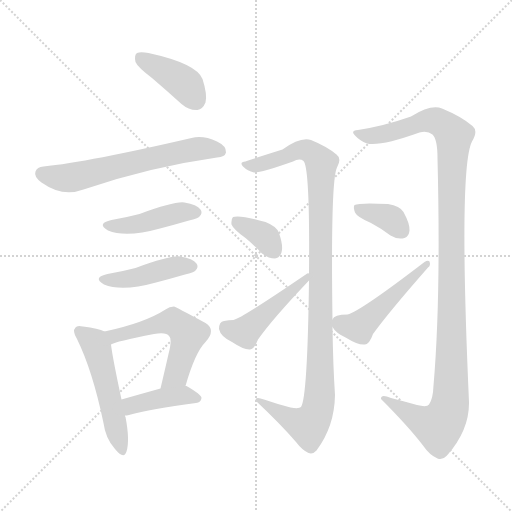
t = 0.00 s
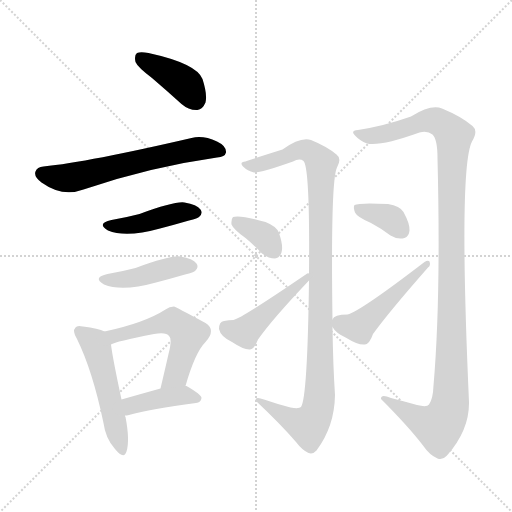
t = 1.94 s
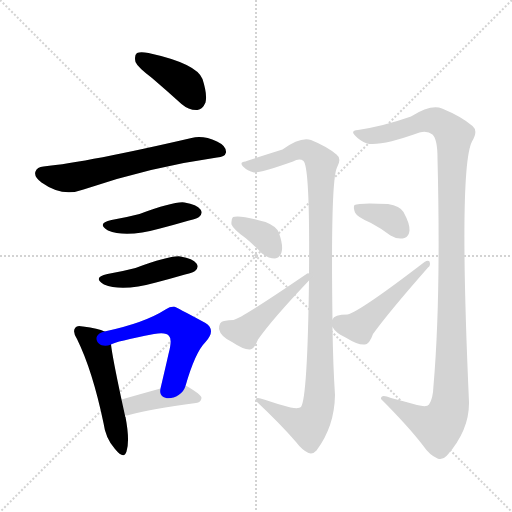
t = 3.88 s
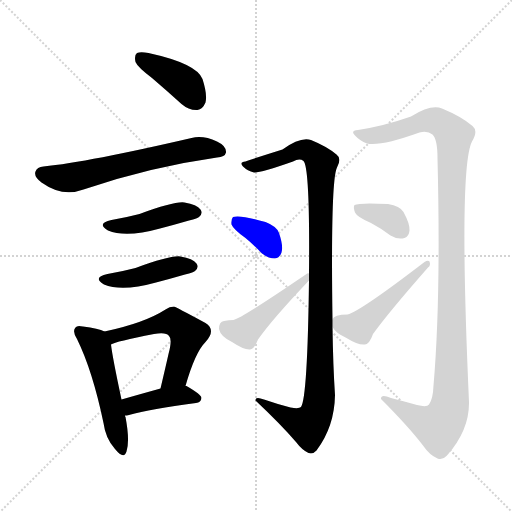
t = 5.82 s
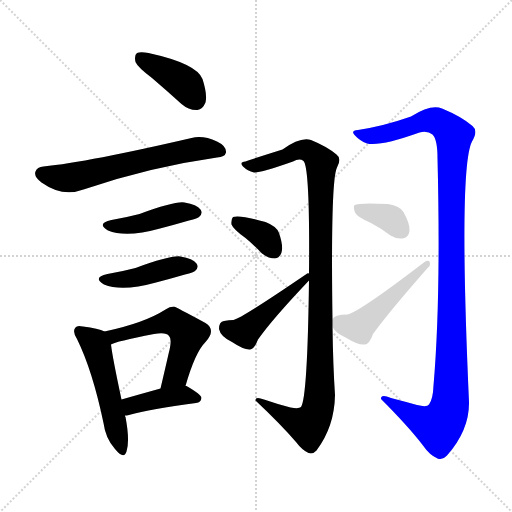
t = 7.76 s
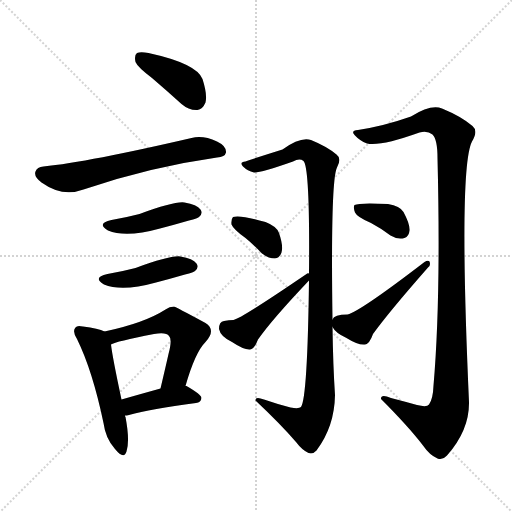
t = 9.69 s

The animated SVG that drew these frames (rendered in a browser with its animation timeline set to each time). Animation: 13 CSS @keyframes rules; one cycle of 9.69 s.

<svg version="1.1" viewBox="0 0 1024 1024" xmlns="http://www.w3.org/2000/svg">
  <g stroke="lightgray" stroke-dasharray="1,1" stroke-width="1" transform="scale(4, 4)">
    <line x1="0" y1="0" x2="256" y2="256"></line>
    <line x1="256" y1="0" x2="0" y2="256"></line>
    <line x1="128" y1="0" x2="128" y2="256"></line>
    <line x1="0" y1="128" x2="256" y2="128"></line>
  </g>
<g transform="scale(1, -1) translate(0, -900)">
   <style type="text/css">
    @keyframes keyframes0 {
      from {
       stroke: blue;
       stroke-dashoffset: 399;
       stroke-width: 128;
       }
       56% {
       animation-timing-function: step-end;
       stroke: blue;
       stroke-dashoffset: 0;
       stroke-width: 128;
       }
       to {
       stroke: black;
       stroke-width: 1024;
       }
       }
       #make-me-a-hanzi-animation-0 {
         animation: keyframes0 0.574707s both;
         animation-delay: 0.000000s;
         animation-timing-function: linear;
       }
    @keyframes keyframes1 {
      from {
       stroke: blue;
       stroke-dashoffset: 622;
       stroke-width: 128;
       }
       67% {
       animation-timing-function: step-end;
       stroke: blue;
       stroke-dashoffset: 0;
       stroke-width: 128;
       }
       to {
       stroke: black;
       stroke-width: 1024;
       }
       }
       #make-me-a-hanzi-animation-1 {
         animation: keyframes1 0.756185s both;
         animation-delay: 0.574707s;
         animation-timing-function: linear;
       }
    @keyframes keyframes2 {
      from {
       stroke: blue;
       stroke-dashoffset: 432;
       stroke-width: 128;
       }
       58% {
       animation-timing-function: step-end;
       stroke: blue;
       stroke-dashoffset: 0;
       stroke-width: 128;
       }
       to {
       stroke: black;
       stroke-width: 1024;
       }
       }
       #make-me-a-hanzi-animation-2 {
         animation: keyframes2 0.601562s both;
         animation-delay: 1.330892s;
         animation-timing-function: linear;
       }
    @keyframes keyframes3 {
      from {
       stroke: blue;
       stroke-dashoffset: 432;
       stroke-width: 128;
       }
       58% {
       animation-timing-function: step-end;
       stroke: blue;
       stroke-dashoffset: 0;
       stroke-width: 128;
       }
       to {
       stroke: black;
       stroke-width: 1024;
       }
       }
       #make-me-a-hanzi-animation-3 {
         animation: keyframes3 0.601562s both;
         animation-delay: 1.932454s;
         animation-timing-function: linear;
       }
    @keyframes keyframes4 {
      from {
       stroke: blue;
       stroke-dashoffset: 513;
       stroke-width: 128;
       }
       63% {
       animation-timing-function: step-end;
       stroke: blue;
       stroke-dashoffset: 0;
       stroke-width: 128;
       }
       to {
       stroke: black;
       stroke-width: 1024;
       }
       }
       #make-me-a-hanzi-animation-4 {
         animation: keyframes4 0.667480s both;
         animation-delay: 2.534017s;
         animation-timing-function: linear;
       }
    @keyframes keyframes5 {
      from {
       stroke: blue;
       stroke-dashoffset: 545;
       stroke-width: 128;
       }
       64% {
       animation-timing-function: step-end;
       stroke: blue;
       stroke-dashoffset: 0;
       stroke-width: 128;
       }
       to {
       stroke: black;
       stroke-width: 1024;
       }
       }
       #make-me-a-hanzi-animation-5 {
         animation: keyframes5 0.693522s both;
         animation-delay: 3.201497s;
         animation-timing-function: linear;
       }
    @keyframes keyframes6 {
      from {
       stroke: blue;
       stroke-dashoffset: 407;
       stroke-width: 128;
       }
       57% {
       animation-timing-function: step-end;
       stroke: blue;
       stroke-dashoffset: 0;
       stroke-width: 128;
       }
       to {
       stroke: black;
       stroke-width: 1024;
       }
       }
       #make-me-a-hanzi-animation-6 {
         animation: keyframes6 0.581217s both;
         animation-delay: 3.895020s;
         animation-timing-function: linear;
       }
    @keyframes keyframes7 {
      from {
       stroke: blue;
       stroke-dashoffset: 1058;
       stroke-width: 128;
       }
       77% {
       animation-timing-function: step-end;
       stroke: blue;
       stroke-dashoffset: 0;
       stroke-width: 128;
       }
       to {
       stroke: black;
       stroke-width: 1024;
       }
       }
       #make-me-a-hanzi-animation-7 {
         animation: keyframes7 1.111003s both;
         animation-delay: 4.476237s;
         animation-timing-function: linear;
       }
    @keyframes keyframes8 {
      from {
       stroke: blue;
       stroke-dashoffset: 355;
       stroke-width: 128;
       }
       54% {
       animation-timing-function: step-end;
       stroke: blue;
       stroke-dashoffset: 0;
       stroke-width: 128;
       }
       to {
       stroke: black;
       stroke-width: 1024;
       }
       }
       #make-me-a-hanzi-animation-8 {
         animation: keyframes8 0.538900s both;
         animation-delay: 5.587240s;
         animation-timing-function: linear;
       }
    @keyframes keyframes9 {
      from {
       stroke: blue;
       stroke-dashoffset: 463;
       stroke-width: 128;
       }
       60% {
       animation-timing-function: step-end;
       stroke: blue;
       stroke-dashoffset: 0;
       stroke-width: 128;
       }
       to {
       stroke: black;
       stroke-width: 1024;
       }
       }
       #make-me-a-hanzi-animation-9 {
         animation: keyframes9 0.626790s both;
         animation-delay: 6.126139s;
         animation-timing-function: linear;
       }
    @keyframes keyframes10 {
      from {
       stroke: blue;
       stroke-dashoffset: 1166;
       stroke-width: 128;
       }
       79% {
       animation-timing-function: step-end;
       stroke: blue;
       stroke-dashoffset: 0;
       stroke-width: 128;
       }
       to {
       stroke: black;
       stroke-width: 1024;
       }
       }
       #make-me-a-hanzi-animation-10 {
         animation: keyframes10 1.198893s both;
         animation-delay: 6.752930s;
         animation-timing-function: linear;
       }
    @keyframes keyframes11 {
      from {
       stroke: blue;
       stroke-dashoffset: 360;
       stroke-width: 128;
       }
       54% {
       animation-timing-function: step-end;
       stroke: blue;
       stroke-dashoffset: 0;
       stroke-width: 128;
       }
       to {
       stroke: black;
       stroke-width: 1024;
       }
       }
       #make-me-a-hanzi-animation-11 {
         animation: keyframes11 0.542969s both;
         animation-delay: 7.951823s;
         animation-timing-function: linear;
       }
    @keyframes keyframes12 {
      from {
       stroke: blue;
       stroke-dashoffset: 481;
       stroke-width: 128;
       }
       61% {
       animation-timing-function: step-end;
       stroke: blue;
       stroke-dashoffset: 0;
       stroke-width: 128;
       }
       to {
       stroke: black;
       stroke-width: 1024;
       }
       }
       #make-me-a-hanzi-animation-12 {
         animation: keyframes12 0.641439s both;
         animation-delay: 8.494792s;
         animation-timing-function: linear;
       }
</style>
<path d="M 304.0 744.0 Q 332.0 720.0 363.0 692.0 Q 378.0 679.0 395.0 680.0 Q 405.0 681.0 411.0 695.0 Q 415.0 711.0 405.0 742.0 Q 393.0 773.0 297.0 794.0 Q 281.0 797.0 274.0 794.0 Q 268.0 790.0 271.0 776.0 Q 275.0 766.0 304.0 744.0 Z" fill="lightgray"></path> 
<path d="M 87.0 567.0 Q 74.0 566.0 71.0 557.0 Q 67.0 547.0 83.0 535.0 Q 125.0 505.0 167.0 521.0 Q 299.0 566.0 434.0 585.0 Q 450.0 586.0 452.0 595.0 Q 453.0 608.0 434.0 617.0 Q 406.0 630.0 383.0 624.0 Q 176.0 576.0 87.0 567.0 Z" fill="lightgray"></path> 
<path d="M 223.0 460.0 Q 192.0 453.0 216.0 439.0 Q 252.0 424.0 320.0 443.0 Q 347.0 450.0 378.0 459.0 Q 396.0 463.0 399.0 467.0 Q 406.0 474.0 401.0 481.0 Q 394.0 491.0 369.0 495.0 Q 350.0 498.0 279.0 472.0 Q 252.0 465.0 223.0 460.0 Z" fill="lightgray"></path> 
<path d="M 215.0 352.0 Q 184.0 345.0 208.0 331.0 Q 244.0 316.0 312.0 335.0 Q 339.0 342.0 370.0 351.0 Q 388.0 355.0 391.0 359.0 Q 398.0 366.0 393.0 373.0 Q 386.0 383.0 361.0 387.0 Q 342.0 390.0 271.0 364.0 Q 244.0 357.0 215.0 352.0 Z" fill="lightgray"></path> 
<path d="M 209.0 237.0 Q 197.0 243.0 166.0 247.0 Q 154.0 250.0 151.0 245.0 Q 144.0 238.0 154.0 222.0 Q 185.0 159.0 207.0 54.0 Q 211.0 23.0 230.0 2.0 Q 248.0 -20.0 253.0 -3.0 Q 260.0 19.0 251.0 66.0 Q 250.0 67.0 250.0 69.0 L 243.0 101.0 Q 225.0 185.0 222.0 211.0 C 219.0 233.0 219.0 233.0 209.0 237.0 Z" fill="lightgray"></path> 
<path d="M 371.0 128.0 Q 390.0 195.0 411.0 216.0 Q 433.0 240.0 411.0 254.0 Q 350.0 287.0 348.0 287.0 Q 339.0 287.0 331.0 281.0 Q 289.0 254.0 209.0 237.0 C 180.0 231.0 194.0 200.0 222.0 211.0 Q 231.0 217.0 308.0 232.0 Q 333.0 236.0 338.0 228.0 Q 345.0 222.0 337.0 192.0 Q 330.0 161.0 321.0 123.0 C 314.0 94.0 363.0 99.0 371.0 128.0 Z" fill="lightgray"></path> 
<path d="M 250.0 69.0 Q 253.0 69.0 258.0 70.0 Q 301.0 82.0 392.0 94.0 Q 402.0 95.0 403.0 104.0 Q 403.0 111.0 373.0 128.0 L 371.0 128.0 L 321.0 123.0 Q 278.0 111.0 243.0 101.0 C 214.0 93.0 220.0 66.0 250.0 69.0 Z" fill="lightgray"></path> 
<path d="M 665.0 261.0 Q 661.0 540.0 674.0 565.0 Q 684.0 583.0 673.0 591.0 Q 654.0 607.0 622.0 620.0 Q 601.0 627.0 565.0 601.0 Q 498.0 580.0 491.0 577.0 Q 478.0 576.0 486.0 567.0 Q 495.0 558.0 508.0 555.0 Q 521.0 554.0 586.0 577.0 Q 599.0 584.0 607.0 578.0 Q 620.0 565.0 618.0 353.0 L 618.0 339.0 Q 615.0 105.0 602.0 86.0 Q 598.0 82.0 581.0 85.0 Q 554.0 92.0 528.0 101.0 Q 510.0 108.0 511.0 99.0 Q 563.0 50.0 592.0 16.0 Q 604.0 0.0 617.0 -6.0 Q 626.0 -9.0 633.0 -1.0 Q 669.0 47.0 670.0 110.0 Q 666.0 171.0 665.0 246.0 L 665.0 261.0 Z" fill="lightgray"></path> 
<path d="M 491.0 424.0 Q 507.0 411.0 524.0 393.0 Q 537.0 383.0 550.0 383.0 Q 559.0 384.0 563.0 395.0 Q 567.0 408.0 558.0 434.0 Q 554.0 447.0 531.0 456.0 Q 479.0 471.0 466.0 466.0 Q 462.0 462.0 463.0 451.0 Q 467.0 441.0 491.0 424.0 Z" fill="lightgray"></path> 
<path d="M 618.0 353.0 Q 615.0 354.0 613.0 352.0 Q 484.0 264.0 467.0 260.0 Q 458.0 260.0 448.0 258.0 Q 438.0 257.0 438.0 242.0 Q 441.0 227.0 464.0 216.0 Q 488.0 200.0 500.0 201.0 Q 509.0 202.0 516.0 221.0 Q 544.0 261.0 618.0 339.0 C 637.0 359.0 637.0 359.0 618.0 353.0 Z" fill="lightgray"></path> 
<path d="M 716.0 640.0 Q 700.0 639.0 710.0 629.0 Q 719.0 619.0 734.0 613.0 Q 761.0 607.0 839.0 635.0 Q 855.0 639.0 865.0 631.0 Q 875.0 621.0 875.0 584.0 Q 882.0 301.0 867.0 129.0 Q 866.0 102.0 858.0 91.0 Q 854.0 85.0 834.0 90.0 Q 809.0 97.0 782.0 104.0 Q 761.0 113.0 762.0 102.0 Q 817.0 47.0 846.0 9.0 Q 859.0 -10.0 875.0 -17.0 Q 885.0 -21.0 894.0 -11.0 Q 939.0 40.0 938.0 96.0 Q 917.0 565.0 944.0 617.0 Q 957.0 638.0 945.0 648.0 Q 923.0 667.0 884.0 683.0 Q 862.0 692.0 822.0 667.0 Q 768.0 648.0 716.0 640.0 Z" fill="lightgray"></path> 
<path d="M 742.0 454.0 Q 761.0 444.0 781.0 429.0 Q 796.0 420.0 809.0 424.0 Q 818.0 427.0 819.0 439.0 Q 820.0 452.0 807.0 476.0 Q 800.0 488.0 776.0 492.0 Q 718.0 495.0 709.0 490.0 Q 706.0 486.0 710.0 475.0 Q 714.0 466.0 742.0 454.0 Z" fill="lightgray"></path> 
<path d="M 665.0 246.0 Q 671.0 234.0 693.0 224.0 Q 717.0 209.0 730.0 211.0 Q 739.0 212.0 746.0 232.0 Q 777.0 275.0 856.0 365.0 Q 862.0 369.0 859.0 377.0 Q 856.0 380.0 849.0 376.0 Q 720.0 277.0 695.0 271.0 Q 668.0 271.0 665.0 261.0 C 659.0 254.0 659.0 254.0 665.0 246.0 Z" fill="lightgray"></path> 
      <clipPath id="make-me-a-hanzi-clip-0">
      <path d="M 304.0 744.0 Q 332.0 720.0 363.0 692.0 Q 378.0 679.0 395.0 680.0 Q 405.0 681.0 411.0 695.0 Q 415.0 711.0 405.0 742.0 Q 393.0 773.0 297.0 794.0 Q 281.0 797.0 274.0 794.0 Q 268.0 790.0 271.0 776.0 Q 275.0 766.0 304.0 744.0 Z" fill="lightgray"></path>
      </clipPath>
      <path clip-path="url(#make-me-a-hanzi-clip-0)" d="M 280.0 786.0 L 369.0 733.0 L 391.0 700.0 " fill="none" id="make-me-a-hanzi-animation-0" stroke-dasharray="271 542" stroke-linecap="round"></path>

      <clipPath id="make-me-a-hanzi-clip-1">
      <path d="M 87.0 567.0 Q 74.0 566.0 71.0 557.0 Q 67.0 547.0 83.0 535.0 Q 125.0 505.0 167.0 521.0 Q 299.0 566.0 434.0 585.0 Q 450.0 586.0 452.0 595.0 Q 453.0 608.0 434.0 617.0 Q 406.0 630.0 383.0 624.0 Q 176.0 576.0 87.0 567.0 Z" fill="lightgray"></path>
      </clipPath>
      <path clip-path="url(#make-me-a-hanzi-clip-1)" d="M 83.0 553.0 L 134.0 544.0 L 377.0 600.0 L 421.0 603.0 L 441.0 598.0 " fill="none" id="make-me-a-hanzi-animation-1" stroke-dasharray="494 988" stroke-linecap="round"></path>

      <clipPath id="make-me-a-hanzi-clip-2">
      <path d="M 223.0 460.0 Q 192.0 453.0 216.0 439.0 Q 252.0 424.0 320.0 443.0 Q 347.0 450.0 378.0 459.0 Q 396.0 463.0 399.0 467.0 Q 406.0 474.0 401.0 481.0 Q 394.0 491.0 369.0 495.0 Q 350.0 498.0 279.0 472.0 Q 252.0 465.0 223.0 460.0 Z" fill="lightgray"></path>
      </clipPath>
      <path clip-path="url(#make-me-a-hanzi-clip-2)" d="M 217.0 450.0 L 274.0 451.0 L 359.0 475.0 L 390.0 475.0 " fill="none" id="make-me-a-hanzi-animation-2" stroke-dasharray="304 608" stroke-linecap="round"></path>

      <clipPath id="make-me-a-hanzi-clip-3">
      <path d="M 215.0 352.0 Q 184.0 345.0 208.0 331.0 Q 244.0 316.0 312.0 335.0 Q 339.0 342.0 370.0 351.0 Q 388.0 355.0 391.0 359.0 Q 398.0 366.0 393.0 373.0 Q 386.0 383.0 361.0 387.0 Q 342.0 390.0 271.0 364.0 Q 244.0 357.0 215.0 352.0 Z" fill="lightgray"></path>
      </clipPath>
      <path clip-path="url(#make-me-a-hanzi-clip-3)" d="M 209.0 342.0 L 266.0 343.0 L 351.0 367.0 L 382.0 367.0 " fill="none" id="make-me-a-hanzi-animation-3" stroke-dasharray="304 608" stroke-linecap="round"></path>

      <clipPath id="make-me-a-hanzi-clip-4">
      <path d="M 209.0 237.0 Q 197.0 243.0 166.0 247.0 Q 154.0 250.0 151.0 245.0 Q 144.0 238.0 154.0 222.0 Q 185.0 159.0 207.0 54.0 Q 211.0 23.0 230.0 2.0 Q 248.0 -20.0 253.0 -3.0 Q 260.0 19.0 251.0 66.0 Q 250.0 67.0 250.0 69.0 L 243.0 101.0 Q 225.0 185.0 222.0 211.0 C 219.0 233.0 219.0 233.0 209.0 237.0 Z" fill="lightgray"></path>
      </clipPath>
      <path clip-path="url(#make-me-a-hanzi-clip-4)" d="M 160.0 237.0 L 189.0 214.0 L 194.0 203.0 L 242.0 1.0 " fill="none" id="make-me-a-hanzi-animation-4" stroke-dasharray="385 770" stroke-linecap="round"></path>

      <clipPath id="make-me-a-hanzi-clip-5">
      <path d="M 371.0 128.0 Q 390.0 195.0 411.0 216.0 Q 433.0 240.0 411.0 254.0 Q 350.0 287.0 348.0 287.0 Q 339.0 287.0 331.0 281.0 Q 289.0 254.0 209.0 237.0 C 180.0 231.0 194.0 200.0 222.0 211.0 Q 231.0 217.0 308.0 232.0 Q 333.0 236.0 338.0 228.0 Q 345.0 222.0 337.0 192.0 Q 330.0 161.0 321.0 123.0 C 314.0 94.0 363.0 99.0 371.0 128.0 Z" fill="lightgray"></path>
      </clipPath>
      <path clip-path="url(#make-me-a-hanzi-clip-5)" d="M 221.0 219.0 L 229.0 228.0 L 325.0 254.0 L 346.0 256.0 L 366.0 244.0 L 376.0 232.0 L 375.0 223.0 L 356.0 162.0 L 350.0 148.0 L 327.0 130.0 " fill="none" id="make-me-a-hanzi-animation-5" stroke-dasharray="417 834" stroke-linecap="round"></path>

      <clipPath id="make-me-a-hanzi-clip-6">
      <path d="M 250.0 69.0 Q 253.0 69.0 258.0 70.0 Q 301.0 82.0 392.0 94.0 Q 402.0 95.0 403.0 104.0 Q 403.0 111.0 373.0 128.0 L 371.0 128.0 L 321.0 123.0 Q 278.0 111.0 243.0 101.0 C 214.0 93.0 220.0 66.0 250.0 69.0 Z" fill="lightgray"></path>
      </clipPath>
      <path clip-path="url(#make-me-a-hanzi-clip-6)" d="M 253.0 75.0 L 266.0 90.0 L 319.0 103.0 L 372.0 110.0 L 394.0 103.0 " fill="none" id="make-me-a-hanzi-animation-6" stroke-dasharray="279 558" stroke-linecap="round"></path>

      <clipPath id="make-me-a-hanzi-clip-7">
      <path d="M 665.0 261.0 Q 661.0 540.0 674.0 565.0 Q 684.0 583.0 673.0 591.0 Q 654.0 607.0 622.0 620.0 Q 601.0 627.0 565.0 601.0 Q 498.0 580.0 491.0 577.0 Q 478.0 576.0 486.0 567.0 Q 495.0 558.0 508.0 555.0 Q 521.0 554.0 586.0 577.0 Q 599.0 584.0 607.0 578.0 Q 620.0 565.0 618.0 353.0 L 618.0 339.0 Q 615.0 105.0 602.0 86.0 Q 598.0 82.0 581.0 85.0 Q 554.0 92.0 528.0 101.0 Q 510.0 108.0 511.0 99.0 Q 563.0 50.0 592.0 16.0 Q 604.0 0.0 617.0 -6.0 Q 626.0 -9.0 633.0 -1.0 Q 669.0 47.0 670.0 110.0 Q 666.0 171.0 665.0 246.0 L 665.0 261.0 Z" fill="lightgray"></path>
      </clipPath>
      <path clip-path="url(#make-me-a-hanzi-clip-7)" d="M 495.0 569.0 L 572.0 586.0 L 597.0 600.0 L 621.0 597.0 L 643.0 574.0 L 641.0 174.0 L 635.0 79.0 L 617.0 49.0 L 577.0 63.0 L 520.0 96.0 " fill="none" id="make-me-a-hanzi-animation-7" stroke-dasharray="930 1860" stroke-linecap="round"></path>

      <clipPath id="make-me-a-hanzi-clip-8">
      <path d="M 491.0 424.0 Q 507.0 411.0 524.0 393.0 Q 537.0 383.0 550.0 383.0 Q 559.0 384.0 563.0 395.0 Q 567.0 408.0 558.0 434.0 Q 554.0 447.0 531.0 456.0 Q 479.0 471.0 466.0 466.0 Q 462.0 462.0 463.0 451.0 Q 467.0 441.0 491.0 424.0 Z" fill="lightgray"></path>
      </clipPath>
      <path clip-path="url(#make-me-a-hanzi-clip-8)" d="M 471.0 457.0 L 526.0 429.0 L 548.0 399.0 " fill="none" id="make-me-a-hanzi-animation-8" stroke-dasharray="227 454" stroke-linecap="round"></path>

      <clipPath id="make-me-a-hanzi-clip-9">
      <path d="M 618.0 353.0 Q 615.0 354.0 613.0 352.0 Q 484.0 264.0 467.0 260.0 Q 458.0 260.0 448.0 258.0 Q 438.0 257.0 438.0 242.0 Q 441.0 227.0 464.0 216.0 Q 488.0 200.0 500.0 201.0 Q 509.0 202.0 516.0 221.0 Q 544.0 261.0 618.0 339.0 C 637.0 359.0 637.0 359.0 618.0 353.0 Z" fill="lightgray"></path>
      </clipPath>
      <path clip-path="url(#make-me-a-hanzi-clip-9)" d="M 451.0 245.0 L 486.0 236.0 L 495.0 241.0 L 617.0 346.0 " fill="none" id="make-me-a-hanzi-animation-9" stroke-dasharray="335 670" stroke-linecap="round"></path>

      <clipPath id="make-me-a-hanzi-clip-10">
      <path d="M 716.0 640.0 Q 700.0 639.0 710.0 629.0 Q 719.0 619.0 734.0 613.0 Q 761.0 607.0 839.0 635.0 Q 855.0 639.0 865.0 631.0 Q 875.0 621.0 875.0 584.0 Q 882.0 301.0 867.0 129.0 Q 866.0 102.0 858.0 91.0 Q 854.0 85.0 834.0 90.0 Q 809.0 97.0 782.0 104.0 Q 761.0 113.0 762.0 102.0 Q 817.0 47.0 846.0 9.0 Q 859.0 -10.0 875.0 -17.0 Q 885.0 -21.0 894.0 -11.0 Q 939.0 40.0 938.0 96.0 Q 917.0 565.0 944.0 617.0 Q 957.0 638.0 945.0 648.0 Q 923.0 667.0 884.0 683.0 Q 862.0 692.0 822.0 667.0 Q 768.0 648.0 716.0 640.0 Z" fill="lightgray"></path>
      </clipPath>
      <path clip-path="url(#make-me-a-hanzi-clip-10)" d="M 720.0 630.0 L 748.0 628.0 L 863.0 659.0 L 881.0 655.0 L 908.0 629.0 L 902.0 499.0 L 900.0 90.0 L 890.0 62.0 L 877.0 47.0 L 849.0 55.0 L 772.0 99.0 " fill="none" id="make-me-a-hanzi-animation-10" stroke-dasharray="1038 2076" stroke-linecap="round"></path>

      <clipPath id="make-me-a-hanzi-clip-11">
      <path d="M 742.0 454.0 Q 761.0 444.0 781.0 429.0 Q 796.0 420.0 809.0 424.0 Q 818.0 427.0 819.0 439.0 Q 820.0 452.0 807.0 476.0 Q 800.0 488.0 776.0 492.0 Q 718.0 495.0 709.0 490.0 Q 706.0 486.0 710.0 475.0 Q 714.0 466.0 742.0 454.0 Z" fill="lightgray"></path>
      </clipPath>
      <path clip-path="url(#make-me-a-hanzi-clip-11)" d="M 714.0 483.0 L 777.0 465.0 L 804.0 438.0 " fill="none" id="make-me-a-hanzi-animation-11" stroke-dasharray="232 464" stroke-linecap="round"></path>

      <clipPath id="make-me-a-hanzi-clip-12">
      <path d="M 665.0 246.0 Q 671.0 234.0 693.0 224.0 Q 717.0 209.0 730.0 211.0 Q 739.0 212.0 746.0 232.0 Q 777.0 275.0 856.0 365.0 Q 862.0 369.0 859.0 377.0 Q 856.0 380.0 849.0 376.0 Q 720.0 277.0 695.0 271.0 Q 668.0 271.0 665.0 261.0 C 659.0 254.0 659.0 254.0 665.0 246.0 Z" fill="lightgray"></path>
      </clipPath>
      <path clip-path="url(#make-me-a-hanzi-clip-12)" d="M 679.0 254.0 L 715.0 246.0 L 724.0 252.0 L 854.0 372.0 " fill="none" id="make-me-a-hanzi-animation-12" stroke-dasharray="353 706" stroke-linecap="round"></path>

</g>
</svg>
